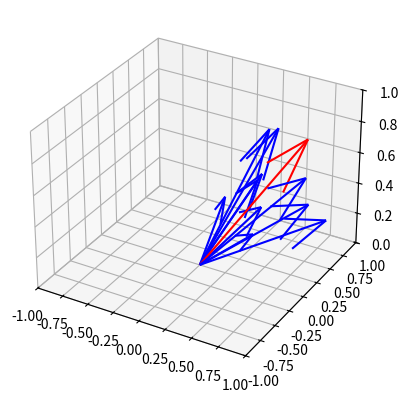

Source code (Python):
import numpy as np
from scipy.spatial.transform import Rotation as R
import matplotlib.pyplot as plt

def sample_from_cone_final(original_vector, max_angle=np.pi/18, num_samples=10, norm_variance=0.4):
    original_vector = original_vector / np.linalg.norm(original_vector)  # Normalize input vector
    original_norm = np.linalg.norm(original_vector)
    noisy_vectors = []

    # Compute the rotation matrix to align [0, 0, 1] with the original vector
    z_axis = np.array([0.0, 0.0, 1.0])
    if np.allclose(original_vector, z_axis):
        rotation_matrix = np.eye(3)  # No rotation needed if already aligned
    else:
        rotation_axis = np.cross(z_axis, original_vector)
        rotation_axis /= np.linalg.norm(rotation_axis)
        angle = np.arccos(np.clip(np.dot(z_axis, original_vector), -1.0, 1.0))
        rotation_matrix = R.from_rotvec(angle * rotation_axis).as_matrix()

    for _ in range(num_samples):
        # Sample a random point in the cone aligned with the z-axis
        z = np.cos(max_angle) + (1 - np.cos(max_angle)) * np.random.rand()
        phi = 2 * np.pi * np.random.rand()
        x = np.sqrt(1 - z**2) * np.cos(phi)
        y = np.sqrt(1 - z**2) * np.sin(phi)
        random_point = np.array([x, y, z], dtype=np.float64)

        # Apply the rotation to align the point with the original vector
        noisy_vector = rotation_matrix @ random_point

        # Vary the norm of the noisy vector
        varied_norm = original_norm * (1 + np.random.uniform(-norm_variance, norm_variance))
        noisy_vector *= varied_norm

        print("np.linalg.norm(noisy_vector): ", np.linalg.norm(noisy_vector))
        noisy_vectors.append(noisy_vector)

    return np.array(noisy_vectors)


np.random.seed(0)
original_vector = np.array([1.0, 0.0, 1.0])
print("np.linalg.norm(original_vector): ", np.linalg.norm(original_vector))
sampled_vectors = []

sampled_vectors = sample_from_cone_final(original_vector, max_angle=np.pi/8)

# for _ in range(5):
#     sampled_vector = sample_from_cone(original_vector, max_angle=np.pi/18)
#     sampled_vectors.append(sampled_vector)


# show the original vector and the noisy vector in matplotlib
fig = plt.figure()
ax = fig.add_subplot(111, projection='3d')    
ax.quiver(0, 0, 0, original_vector[0], original_vector[1], original_vector[2], color='r')
for sampled_vector in sampled_vectors:
    ax.quiver(0, 0, 0, sampled_vector[0], sampled_vector[1], sampled_vector[2], color='b')
ax.set_xlim([-1, 1])
ax.set_ylim([-1, 1])
ax.set_zlim([0, 1])
plt.show()
